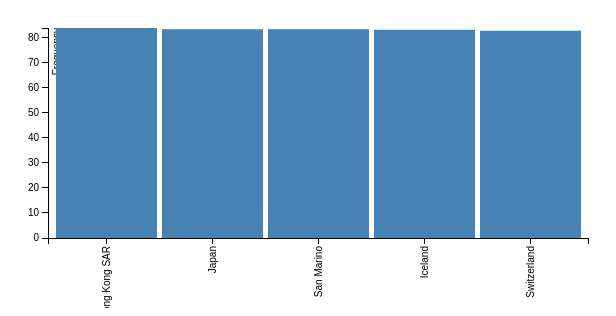
D3 v3 page, settled after 360 driven frames (6 s of simulated time); the page loaded 1 data file(s).


// set the dimensions of the canvas
var margin = {top: 20, right: 20, bottom: 70, left: 40},
    width = 600 - margin.left - margin.right,
    height = 300 - margin.top - margin.bottom;


// set the ranges
var x = d3.scale.ordinal().rangeRoundBands([0, width], .05);

var y = d3.scale.linear().range([height, 0]);

// define the axis
var xAxis = d3.svg.axis()
    .scale(x)
    .orient("bottom")


var yAxis = d3.svg.axis()
    .scale(y)
    .orient("left")
    .ticks(10);


// add the SVG element
var svg = d3.select("body").append("svg")
    .attr("width", width + margin.left + margin.right)
    .attr("height", height + margin.top + margin.bottom)
  .append("g")
    .attr("transform", 
          "translate(" + margin.left + "," + margin.top + ")");


// load the data
d3.json("../json/top.json", function(error, data) {

    data.forEach(function(d) {
        d.countryname = d.countryname;
        d.value = d.value;
    });
	
  // scale the range of the data
  x.domain(data.map(function(d) { return d.countryname; }));
  y.domain([0, d3.max(data, function(d) { return d.value; })]);

  // add axis
  svg.append("g")
      .attr("class", "x axis")
      .attr("transform", "translate(0," + height + ")")
      .call(xAxis)
    .selectAll("text")
      .style("text-anchor", "end")
      .attr("dx", "-.8em")
      .attr("dy", "-.55em")
      .attr("transform", "rotate(-90)" );

  svg.append("g")
      .attr("class", "y axis")
      .call(yAxis)
    .append("text")
      .attr("transform", "rotate(-90)")
      .attr("y", 5)
      .attr("dy", ".71em")
      .style("text-anchor", "end")
      .text("Frequency");


  // Add bar chart
  svg.selectAll("bar")
      .data(data)
    .enter().append("rect")
      .attr("class", "bar")
      .attr("x", function(d) { return x(d.countryname); })
      .attr("width", x.rangeBand())
      .attr("y", function(d) { return y(d.value); })
      .attr("height", function(d) { return height - y(d.value); });

});



### data: ../json/top.json
[
 {
  "countryname": "\"Hong Kong SAR",
  "value": 83.83
 },
 {
  "countryname": "Japan",
  "value": 83.33
 },
 {
  "countryname": "San Marino",
  "value": 83.32
 },
 {
  "countryname": "Iceland",
  "value": 83.12
 },
 {
  "countryname": "Switzerland",
  "value": 82.75
 }
]